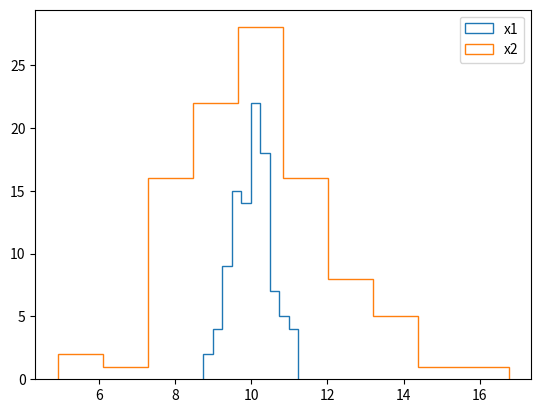
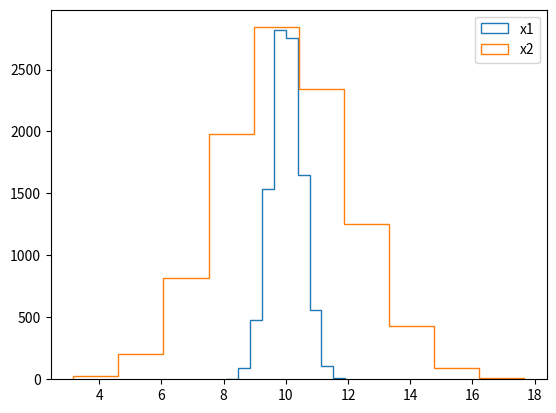

These charts were generated, in order, by the following Python code: (Note: this script raises an exception after producing the figures.)
import numpy as np
import matplotlib.pyplot as plt
import scipy.stats

import scipy.special 
import scipy.stats

# Creating two empty list vector
x1 = []
x2 = []

# Looping through each iteration
for i in range(100):
    rand = np.random.normal(10, 5, 100) # storing and using np.rand.normal function to generate 100 samples from the normal distribution of the given standard deviation and sigma
    x = rand.mean() # getting the means of the distrubtions by using np.mean funtion 
    x1.append(x) # appanding the results to the x1 list

x1 = np.array(x1) # converting the x1 into an np array
    
## once we write for X1, the procedure for x2 is completely similar    
    
# Looping through each iteration
for i in range(100):
    rand = np.random.normal(10, 20, 100)
    x = rand.mean()
    x2.append(x)

x2 = np.array(x2)


fig, ax = plt.subplots() # initializing the matplotlib figure and axis.
ax.hist(x1, label = 'x1', histtype = 'step') # making histogram of x1 variable, also add a label 
ax.hist(x2, label = 'x2', histtype = 'step') # 'step' makes the graph transperrant so if the two distribution overlapps, we will still see both of them.
ax.legend() # displaying the variables on the graph
plt.show()

x1 = []
x2 = []

for i in range(10000):
    rand = np.random.normal(10,5,100)
    x = rand.mean()
    x1.append(x)
    
x1 = np.array(x1)

for i in range(10000):
    rand = np.random.normal(10,20,100)
    x = rand.mean()
    x2.append(x)
    
x2 = np.array(x2)


fig, ax = plt.subplots()
ax.hist(x1, label = 'x1', histtype = 'step')
ax.hist(x2, label = 'x2', histtype = 'step')
ax.legend()
plt.show()

ci_lower = 10 - 1.96*3
ci_upper = 10 + 1.96*3

print(ci_lower)
print(ci_upper)

"""part 1"""
list_10 = np.random.normal(10, 3, size=10)
list_100 = np.random.normal(10, 3, size=100)
list_1000 = np.random.normal(10, 3, size=1000)
list_10000 = np.random.normal(10, 3, size=10000)

print(list_10)

"""testing"""

test_list = np.array([1, 12, 1, 1, 12, 12, 16, 1, 15, 15])

#skapar true/false = binomial
rel_test_list = np.array((ci_lower < test_list) & (test_list < ci_upper))

#samma som ovan + summering av de värden som ligger i utfallet
rel_test = np.array(((ci_lower > test_list) + (test_list > ci_upper)).sum())

print('som binomial: ', rel_test_list)
print()
print('antal false = dvs utanför 95% =', rel_test)
print()
# print(type(rel_test)) # var tvungen att vara en array för att ovan skulle fungera.
# print(len(test_list)) # för att kolla så att 

print()
print('test', (rel_test/len(test_list))*100, '%')

"""part 2 = rel freq in % """
rel_10 = ((ci_lower > list_10) + (list_10 > ci_upper)).sum()
rel_100 = ((ci_lower > list_100) + (list_100 > ci_upper)).sum()
rel_1000 = ((ci_lower > list_1000) + (list_1000 > ci_upper)).sum()
rel_10000 = ((ci_lower > list_10000) + (list_10000 > ci_upper)).sum()

print((rel_10/len(list_10))*100, '%')
print((rel_100/len(list_100))*100, '%')
print((rel_1000/len(list_1000))*100, '%')
print((rel_10000/len(list_10000))*100, '%')


monte_carlo = np.random.normal(10, 3, size=100)

m = monte_carlo.mean() 
s = monte_carlo.std(ddof=1) 
dof = len(monte_carlo)-1 
confidence = 0.95

# np.abs - för att få endast positiva värden
#t kommer från scipy.stats
t_crit = np.abs(scipy.stats.t.ppf((1-confidence)/2, dof))
std_error = s/np.sqrt(len(monte_carlo))

lower_ci = m - t_crit * std_error
upper_ci = m + t_crit * std_error

print('With', confidence*100, '% confidence the real mu is between', lower_ci, 'and', upper_ci )


# Favorable outcomes = antalet värden som är innanför konfidens interval vid 95 %
rel_freq_monte = [] # lista över favourable outcomes
dof = 100-1 # degrees of freedom
confidence = 0.95 # konfidensgraden (mellan 0 - 1 (här 95%))
r_mu = 10 # real my

trials = 1000 # upprepningar av stickprov (monte)

t_crit = np.abs(scipy.stats.t.ppf((1-confidence)/2, dof)) # t värdet för konfidensintervallet


for i in range(trials):
    monte = np.random.normal(r_mu, 3, size=100) # monte = vårt stickprov 
    monte_mean = np.mean(monte) # medelvärdet på stickprovet 
    monte_std = np.std(monte, ddof=1) # standardavvikelsen på stickprovet
    std_error = monte_std / np.sqrt(len(monte)) # medelfel för stickprovet
    lower_ci = monte_mean - t_crit * std_error # undre konfidensvärde
    upper_ci = monte_mean + t_crit * std_error # övre konfidensvärde
    
    # antalet värden i stickprovet(monte) som ligger innanför konfidensintervallet
    cap_monte = len(monte) - np.logical_or(monte <= ci_lower, monte >=ci_upper).sum() 
    # lista med cap_monte värdet för varje stickprov gånger trials (här 1000)
    rel_freq_monte.append(cap_monte) 


    
rel_freq_monte = np.array(rel_freq_monte)
print(rel_freq_monte)
""" ovanför är vi nöjda 
Under = hur i hel#¤#¤%#%&¤% te kan inte mean (eventuellt std?) funktionen fungera""" 

# n_trials_mean = np.mean(rel_freq_monte) # medelvärde av rel_freq_monte
n_trials_mean = rel_freq_monte.sum() / len(rel_freq_monte) # denna ger rätt (varför funkar inte np.mean på ovan? Antonio - det gör det ju på "monte")
print(n_trials_mean)
n_trials_std = np.std(rel_freq_monte, ddof=1) # std av rel_freq_monte
# n_trials_std =  
print(n_trials_std)
n_std_error = n_trials_std / np.sqrt(len(rel_freq_monte)) # medelfel för rel_freq_monte
n_trials_low = n_trials_mean - t_crit * n_std_error # undre konfidensvärde för rel_freq_monte
n_trials_up = n_trials_mean + t_crit_2 * n_std_error # övre konfidensvärde för rel_freq_monte

# antal värden i rel_freq_monte innanför konfidensintervall
n_trials_cap = len(rel_freq_monte) - np.logical_or(rel_freq_monte <= n_trials_low, rel_freq_monte >= n_trials_up).sum()

procent = n_trials_cap / len(rel_freq_monte) * 100

print(n_trials_cap)

type(rel_freq_monte)

#((n_trials_low > rel_freq_monte) + (rel_freq_monte > n_trials_up)).sum()  

print('% av antalet trials som är innanför 95 % ',(procent))

# print(monte)
# print()
# print(monte_mean)
# print()
# print(monte_std)
# print()
# print(rel_freq_monte)
# print(cap_monte)



type(rel_freq_monte)
type(monte)

import numpy as np
def calc_ci(N, x, CL, Z):
    """How to calculate CI \nN = number of samplesize \nx = favourable_outcome \nCL = Confidencelevel in fraction \nZ = from z-table; 95% = 1.9600, 90% = 1.6449 \nreturn is a tuple (lower_ci, upper_ci) \nCalulator to check that the function works as expected || https://sample-size.net/confidence-interval-proportion/ """
    SEM = np.sqrt((x*(N-x)/N**3))
    PPR = x/N
    return ((PPR-(Z*SEM)),(PPR+(Z*SEM)))

print(calc_ci.__doc__)
lower_ci, upper_ci = calc_ci(1000, 42, 0.90, 1.6449)
print(lower_ci)
print(upper_ci)

#Found a shorter function for this. 
# count = favourable_outcome
# nobs = number of samplesize
# alpha = deviation from standard [standard beeing 95%, if you want anything else, type the difference in fraction]
# return is a tuple (lower_ci, upper_ci)
from statsmodels.stats.proportion import proportion_confint
lower_ci, upper_ci = proportion_confint(count=42, nobs=1000, alpha=0.10)
print(lower_ci)
print(upper_ci)

import numpy as np
def calc_significant_diff(p1, n1, p2, n2, Z):
    """p1 = number of favourable_outcome sample1 | p2 = number of favourable_outcome sample2 \nnumber of favourable_outcome sample2 | n2 = number of samplesize sample2 \nreturn is a boolean \nZ = from z-table, 95% CL = 1.96, 90% = 1.6449 \nsource | https://help.surveymonkey.com/en/analyze/significant-differences/ """
    a1 = p1/n1*n1
    b1 = p2/n2*n2
    p = (p1+p2) / (n1+n2)
    SE = np.sqrt((p*(1-p)) * ((1/n1) +(1/n2)))
    t = (p2/n2-p1/n1) / SE
    if(t > Z):
        return True
    else:
        return False

print(calc_significant_diff.__doc__)
print(calc_significant_diff(650, 1000, 750, 1000, 1.6449))
print(calc_significant_diff(42, 1000, 45, 1000, 1.6449))

x = scipy.stats.norm.rvs(loc = 0, scale = 4, size = 100)

print(scipy.stats.ttest_1samp(x, 5))

print(scipy.stats.ttest_1samp(x, 0))